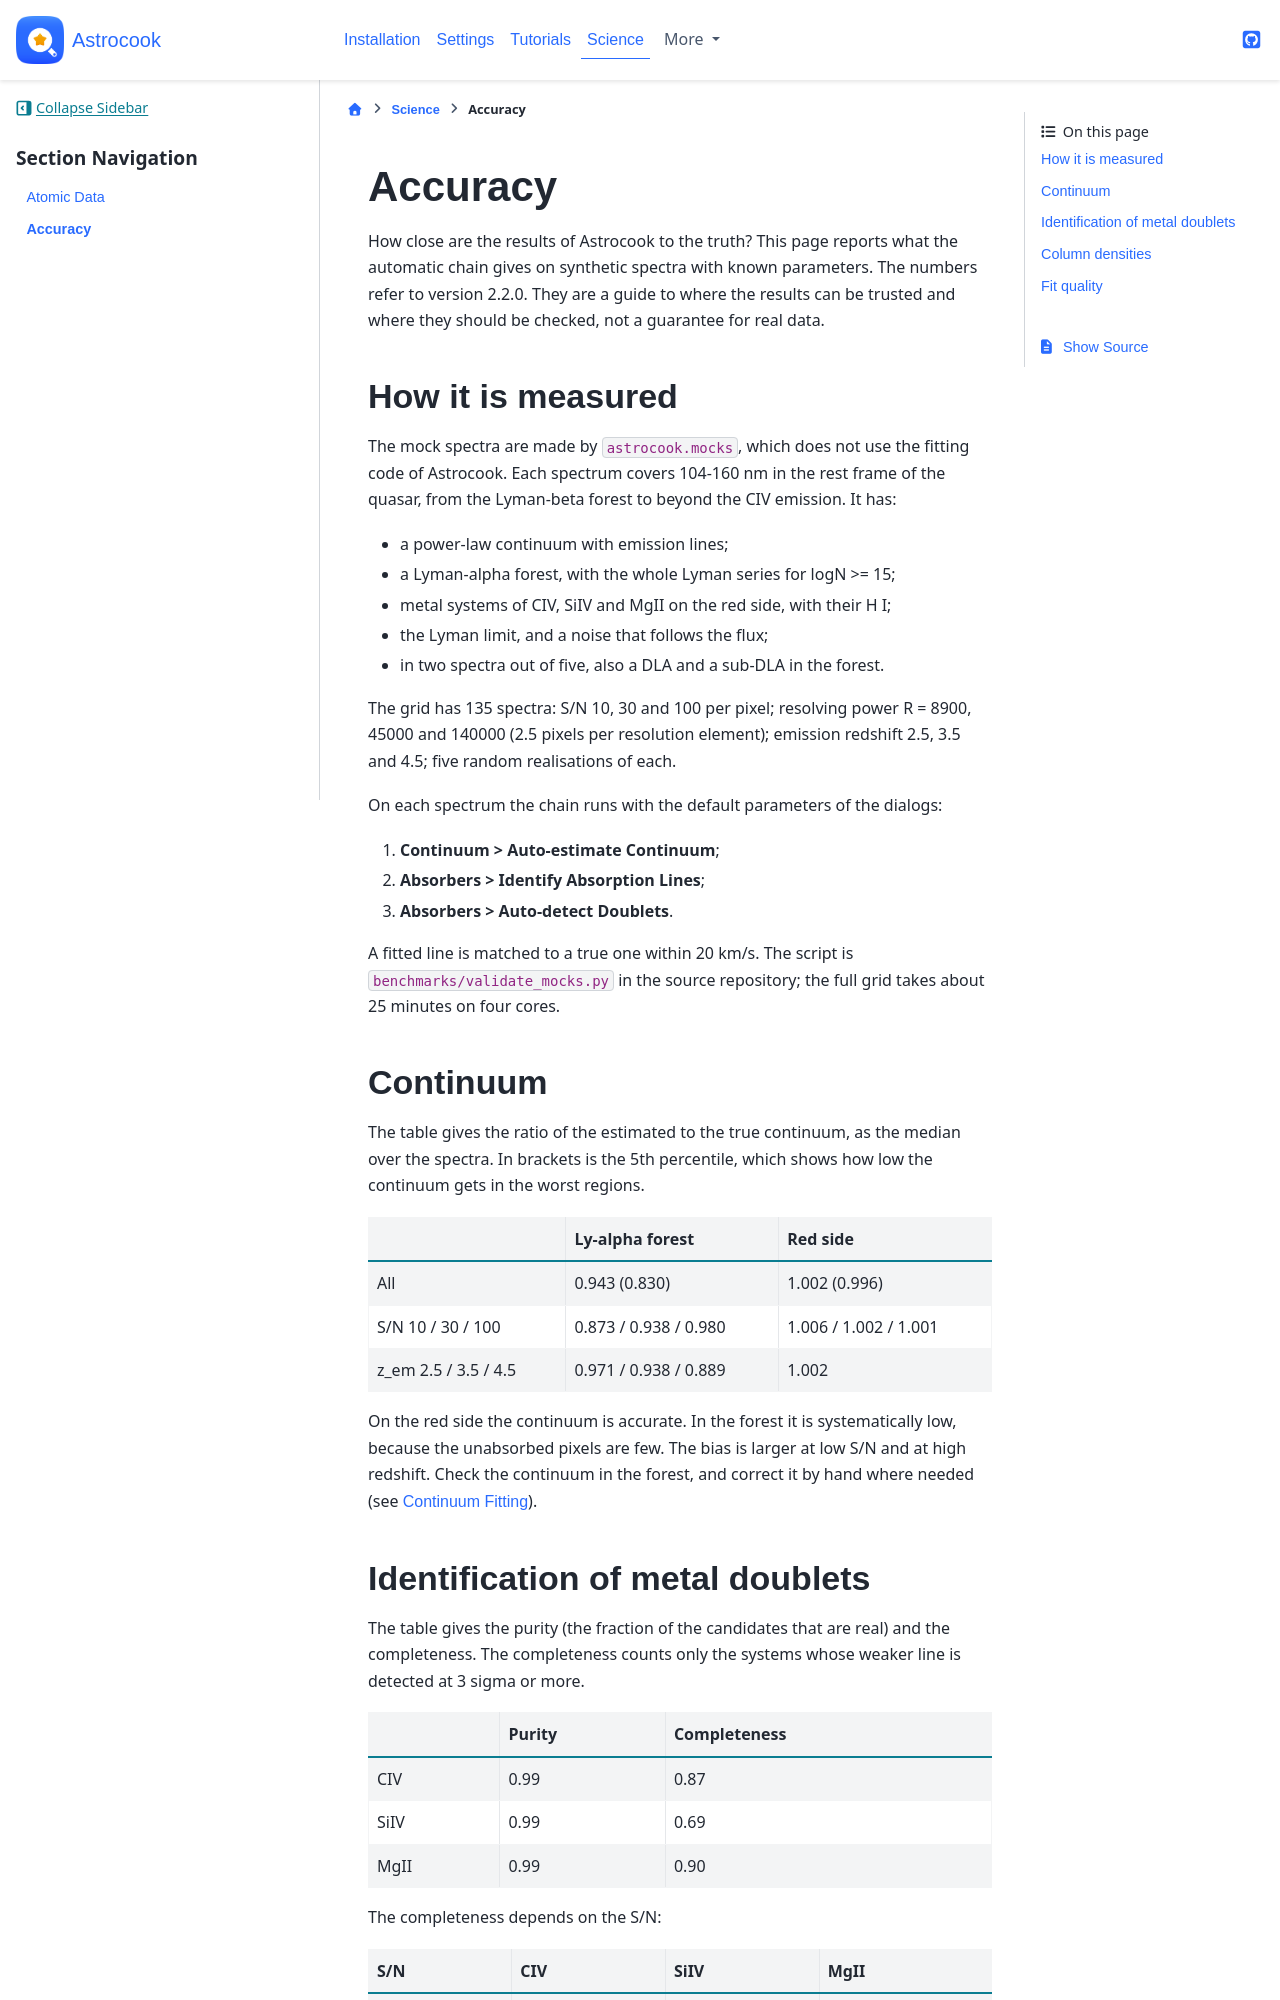

repository: DAS-OATs/astrocook · page: accuracy.html · generator: jekyll

# Accuracy

How close are the results of Astrocook to the truth? This page reports
what the automatic chain gives on synthetic spectra with known
parameters. The numbers refer to version 2.2.0. They are a guide to
where the results can be trusted and where they should be checked, not
a guarantee for real data.

## How it is measured

The mock spectra are made by `astrocook.mocks`, which does not use the
fitting code of Astrocook. Each spectrum covers 104-160 nm in the rest
frame of the quasar, from the Lyman-beta forest to beyond the CIV
emission. It has:

- a power-law continuum with emission lines;
- a Lyman-alpha forest, with the whole Lyman series for logN >= 15;
- metal systems of CIV, SiIV and MgII on the red side, with their H I;
- the Lyman limit, and a noise that follows the flux;
- in two spectra out of five, also a DLA and a sub-DLA in the forest.

The grid has 135 spectra: S/N 10, 30 and 100 per pixel; resolving power
R = 8900, 45000 and 140000 (2.5 pixels per resolution element); emission
redshift 2.5, 3.5 and 4.5; five random realisations of each.

On each spectrum the chain runs with the default parameters of the
dialogs:

1. **Continuum > Auto-estimate Continuum**;
2. **Absorbers > Identify Absorption Lines**;
3. **Absorbers > Auto-detect Doublets**.

A fitted line is matched to a true one within 20 km/s. The script is
`benchmarks/validate_mocks.py` in the source repository; the full grid
takes about 25 minutes on four cores.

## Continuum

The table gives the ratio of the estimated to the true continuum, as
the median over the spectra. In brackets is the 5th percentile, which
shows how low the continuum gets in the worst regions.

| | Ly-alpha forest | Red side |
|---|---|---|
| All | 0.943 (0.830) | 1.002 (0.996) |
| S/N 10 / 30 / 100 | 0.873 / 0.938 / 0.980 | 1.006 / 1.002 / 1.001 |
| z_em 2.5 / 3.5 / 4.5 | 0.971 / 0.938 / 0.889 | 1.002 |

On the red side the continuum is accurate. In the forest it is
systematically low, because the unabsorbed pixels are few. The bias is
larger at low S/N and at high redshift. Check the continuum in the
forest, and correct it by hand where needed (see
[Continuum Fitting](tutorials/continuum_fitting.md)).
